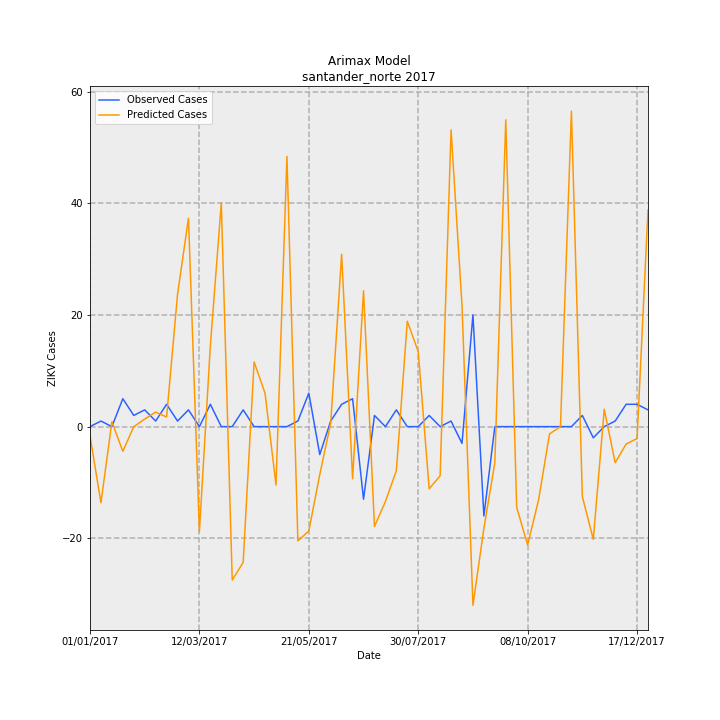

Values plotted in this chart, from the file beside it:
Date, predictions_incidence, observed_incidence, Predicted Cases, Observed Cases, error
01/01/2017, -0.1202, 0.0, -1.629, 0.0, 1.629
08/01/2017, -1.006, 0.07376, -13.64, 1, 14.64
15/01/2017, 0.0634, 0.0, 0.8595, 0.0, -0.8595
22/01/2017, -0.3257, 0.3688, -4.416, 5.0, 9.416
29/01/2017, -0.001367, 0.1475, -0.01853, 2, 2.019
05/02/2017, 0.09962, 0.2213, 1.351, 3, 1.649
12/02/2017, 0.1916, 0.07376, 2.597, 1, -1.597
19/02/2017, 0.1265, 0.295, 1.715, 4, 2.285
26/02/2017, 1.746, 0.07376, 23.67, 1, -22.67
05/03/2017, 2.753, 0.2213, 37.33, 3, -34.33
12/03/2017, -1.386, 0.0, -18.79, 0.0, 18.79
19/03/2017, 1.067, 0.295, 14.47, 4, -10.47
26/03/2017, 2.954, 0.0, 40.05, 0.0, -40.05
02/04/2017, -2.027, 0.0, -27.48, 0.0, 27.48
09/04/2017, -1.793, 0.2213, -24.31, 3, 27.31
16/04/2017, 0.8555, 0.0, 11.6, 0.0, -11.6
23/04/2017, 0.44, 0.0, 5.966, 0.0, -5.966
30/04/2017, -0.772, 0.0, -10.47, 0.0, 10.47
07/05/2017, 3.569, 0.0, 48.39, 0.0, -48.39
14/05/2017, -1.509, 0.07376, -20.46, 1, 21.46
21/05/2017, -1.378, 0.4426, -18.69, 6, 24.69
28/05/2017, -0.6321, -0.3688, -8.57, -5.0, 3.57
04/06/2017, 0.04437, 0.07376, 0.6016, 1, 0.3984
11/06/2017, 2.277, 0.295, 30.87, 4, -26.87
18/06/2017, -0.6886, 0.3688, -9.335, 5.0, 14.34
25/06/2017, 1.795, -0.9589, 24.33, -13, -37.33
02/07/2017, -1.319, 0.1475, -17.88, 2, 19.88
09/07/2017, -0.9897, 0.0, -13.42, 0.0, 13.42
16/07/2017, -0.5819, 0.2213, -7.889, 3, 10.89
23/07/2017, 1.391, 0.0, 18.86, 0.0, -18.86
30/07/2017, 0.9923, 0.0, 13.45, 0.0, -13.45
06/08/2017, -0.8214, 0.1475, -11.14, 2, 13.14
13/08/2017, -0.649, 0.0, -8.799, 0.0, 8.799
20/08/2017, 3.92, 0.07376, 53.14, 1, -52.14
27/08/2017, 1.6, -0.2213, 21.69, -3, -24.69
03/09/2017, -2.36, 1.475, -31.99, 20.0, 51.99
10/09/2017, -1.344, -1.18, -18.23, -16, 2.228
17/09/2017, -0.4774, 0.0, -6.473, 0.0, 6.473
24/09/2017, 4.054, 0.0, 54.95, 0.0, -54.95
01/10/2017, -1.067, 0.0, -14.47, 0.0, 14.47
08/10/2017, -1.563, 0.0, -21.19, 0.0, 21.19
15/10/2017, -0.9676, 0.0, -13.12, 0.0, 13.12
22/10/2017, -0.09592, 0.0, -1.3, 0.0, 1.3
29/10/2017, -3.6897562815198275e-17, 0.0, -5.002287455250905e-16, 0.0, 5.002287455250905e-16
05/11/2017, 4.168, 0.0, 56.5, 0.0, -56.5
12/11/2017, -0.9244, 0.1475, -12.53, 2, 14.53
19/11/2017, -1.489, -0.1475, -20.19, -2, 18.19
26/11/2017, 0.2295, 0.0, 3.112, 0.0, -3.112
03/12/2017, -0.4768, 0.07376, -6.464, 1, 7.464
10/12/2017, -0.2305, 0.295, -3.125, 4, 7.125
17/12/2017, -0.1577, 0.295, -2.138, 4, 6.138
24/12/2017, 2.861, 0.2213, 38.79, 3, -35.79
